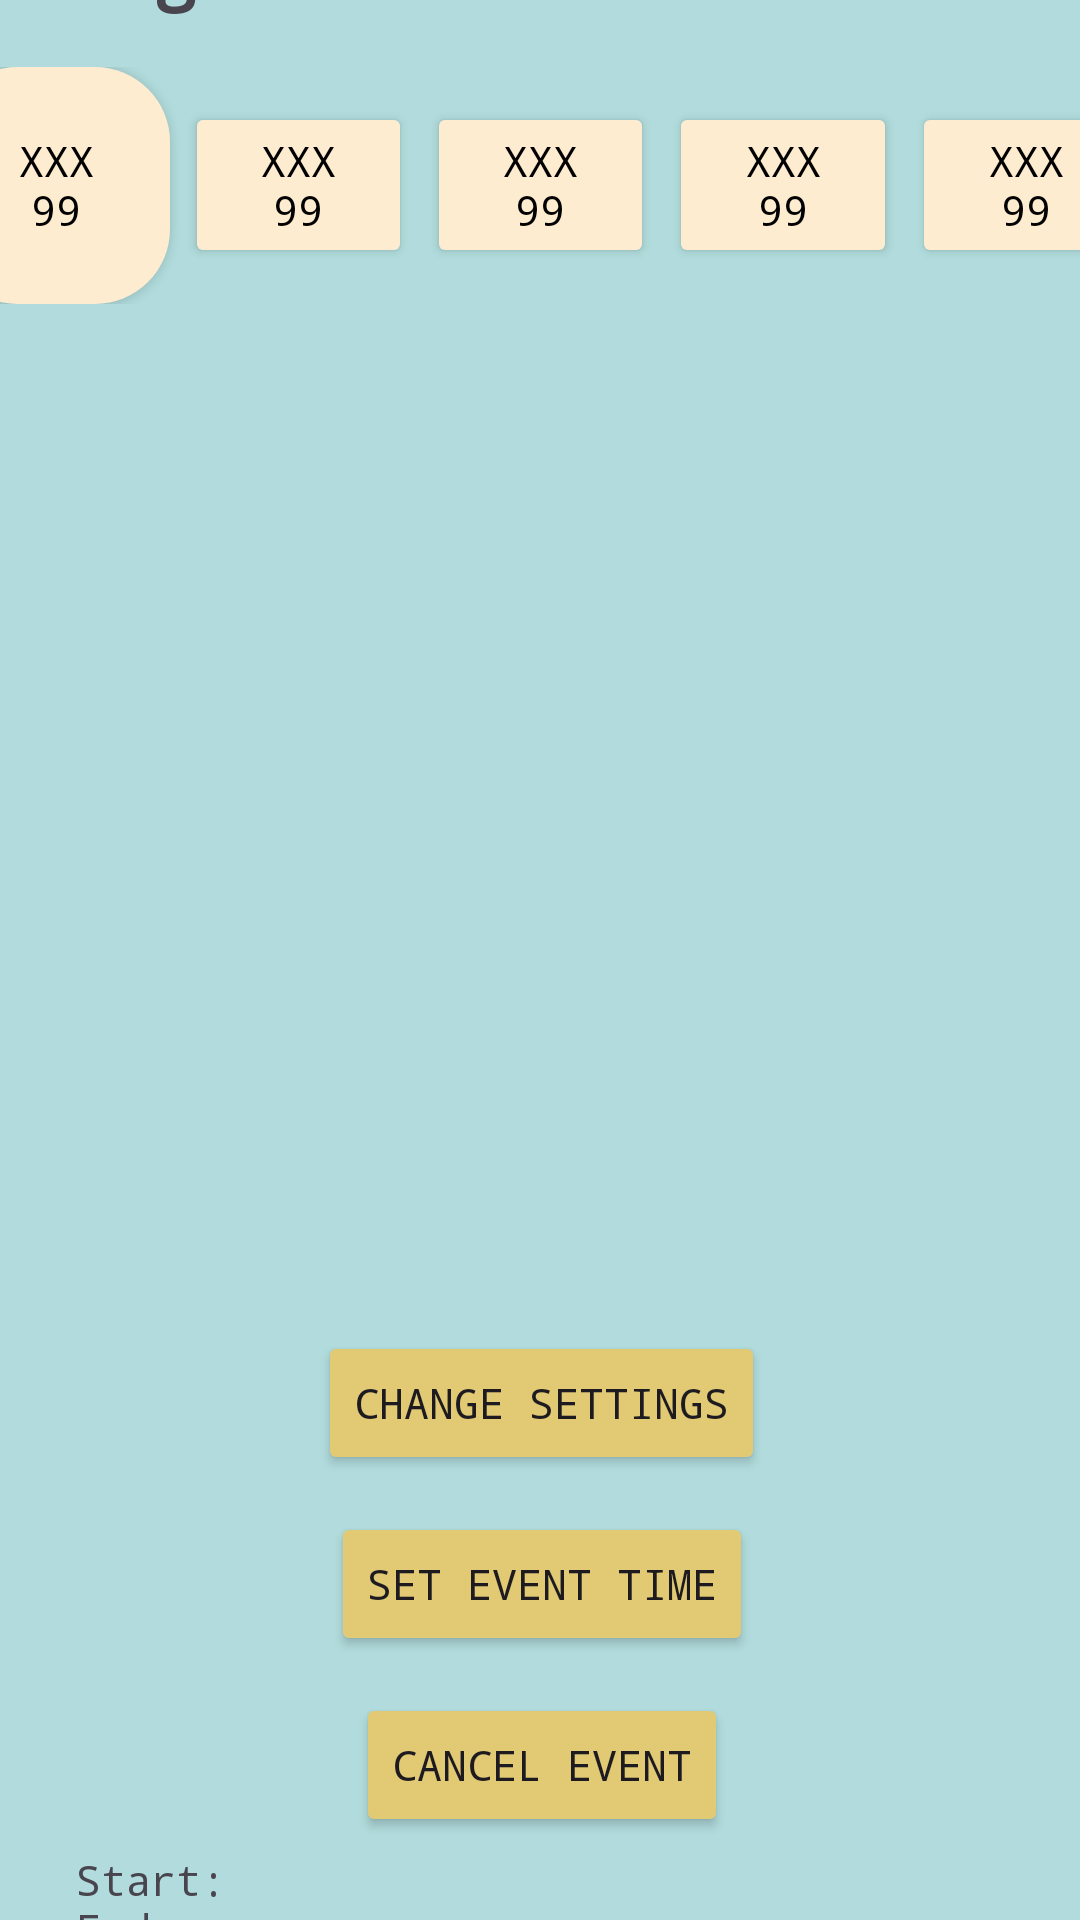

Produce the Android XML layout that renders to this screen, including the resource entries it uses.
<!-- AndroidManifest.xml: application theme Theme.SocialSync -->
<!-- res/layout/activity_change_time.xml -->
<?xml version="1.0" encoding="utf-8"?>
<androidx.constraintlayout.widget.ConstraintLayout xmlns:android="http://schemas.android.com/apk/res/android"
    xmlns:app="http://schemas.android.com/apk/res-auto"
    xmlns:tools="http://schemas.android.com/tools"
    android:layout_width="match_parent"
    android:layout_height="match_parent"
    android:background="@color/prim1"
    >

    <androidx.constraintlayout.widget.ConstraintLayout
        android:layout_width="409dp"
        android:layout_height="729dp"
        app:layout_constraintBottom_toBottomOf="parent"
        app:layout_constraintEnd_toEndOf="parent"
        app:layout_constraintStart_toStartOf="parent"
        app:layout_constraintTop_toTopOf="parent">

        <TextView
            android:id="@+id/changeTimeTextView"
            android:layout_width="wrap_content"
            android:layout_height="wrap_content"
            android:textSize="25sp"
            android:textStyle="bold"
            app:layout_constraintBottom_toBottomOf="parent"
            app:layout_constraintEnd_toEndOf="parent"
            app:layout_constraintHorizontal_bias="0.061"
            app:layout_constraintStart_toStartOf="parent"
            app:layout_constraintTop_toTopOf="parent"
            app:layout_constraintVertical_bias="0.023"
            android:text="@string/change_time" />

        <TextView
            android:id="@+id/eventPropertiesTextView"
            android:layout_width="wrap_content"
            android:layout_height="wrap_content"
            android:text="@string/defaultProperties"
            app:layout_constraintBottom_toBottomOf="parent"
            app:layout_constraintEnd_toEndOf="parent"
            app:layout_constraintHorizontal_bias="0.174"
            app:layout_constraintStart_toStartOf="parent"
            app:layout_constraintTop_toTopOf="parent"
            app:layout_constraintVertical_bias="0.976" />

        <Button
            android:id="@+id/changeSettingsButton"
            android:layout_width="wrap_content"
            android:layout_height="wrap_content"
            android:backgroundTint="@color/secondary2"
            android:text="@string/change_settings"
            app:layout_constraintBottom_toBottomOf="parent"
            app:layout_constraintEnd_toEndOf="parent"
            app:layout_constraintStart_toStartOf="parent"
            app:layout_constraintTop_toTopOf="parent"
            app:layout_constraintVertical_bias="0.716" />

        <Button
            android:id="@+id/setTimeButton"
            android:layout_width="wrap_content"
            android:layout_height="wrap_content"
            android:backgroundTint="@color/secondary2"
            android:text="@string/set_event_time"
            app:layout_constraintBottom_toTopOf="@+id/cancelButton"
            app:layout_constraintEnd_toEndOf="parent"
            app:layout_constraintStart_toStartOf="parent"
            app:layout_constraintTop_toBottomOf="@+id/changeSettingsButton" />

        <Button
            android:id="@+id/cancelButton"
            android:layout_width="wrap_content"
            android:layout_height="wrap_content"
            android:backgroundTint="@color/secondary2"
            android:text="@string/cancel_event"
            app:layout_constraintBottom_toBottomOf="parent"
            app:layout_constraintEnd_toEndOf="parent"
            app:layout_constraintStart_toStartOf="parent"
            app:layout_constraintTop_toBottomOf="@+id/changeSettingsButton" />

        <LinearLayout
            android:layout_width="404dp"
            android:layout_height="79dp"
            android:orientation="horizontal"
            app:layout_constraintBottom_toBottomOf="parent"
            app:layout_constraintEnd_toEndOf="parent"
            app:layout_constraintHorizontal_bias="0.0"
            app:layout_constraintStart_toStartOf="parent"
            app:layout_constraintTop_toTopOf="parent"
            app:layout_constraintVertical_bias="0.102">

            <Button
                android:id="@+id/leftButton"
                android:layout_width="0dp"
                android:layout_height="match_parent"
                android:layout_marginStart="5dp"
                android:layout_weight="1"
                android:backgroundTint="@color/date_button"
                android:text="@string/defaultDate"
                android:background="@drawable/rectangular_button"
                android:textColor="@color/black" />

            <Button
                android:id="@+id/midLeftButton"
                android:layout_width="0dp"
                android:layout_height="wrap_content"
                android:layout_marginStart="5dp"
                android:layout_weight="1"
                android:backgroundTint="@color/date_button"
                android:text="@string/defaultDate"
                android:textColor="@color/black" />

            <Button
                android:id="@+id/midButton"
                android:layout_width="0dp"
                android:layout_height="wrap_content"
                android:layout_marginStart="5dp"
                android:layout_weight="1"
                android:backgroundTint="@color/date_button"
                android:text="@string/defaultDate"
                android:textColor="@color/black" />

            <Button
                android:id="@+id/midRightButton"
                android:layout_width="0dp"
                android:layout_height="wrap_content"
                android:layout_marginStart="5dp"
                android:layout_weight="1"
                android:backgroundTint="@color/date_button"
                android:text="@string/defaultDate"
                android:textColor="@color/black" />

            <Button
                android:id="@+id/rightButton"
                android:layout_width="0dp"
                android:layout_height="wrap_content"
                android:layout_marginStart="5dp"
                android:layout_weight="1"
                android:backgroundTint="@color/date_button"
                android:text="@string/defaultDate"
                android:textColor="@color/black" />
        </LinearLayout>

    </androidx.constraintlayout.widget.ConstraintLayout>
</androidx.constraintlayout.widget.ConstraintLayout>
<!-- resources referenced by this layout -->
<resources>
  <color name="black">#FF000000</color>
  <color name="date_button">#FEECD0</color>
  <color name="prim1">#B1DBDC</color>
  <color name="secondary2">#E2CA75</color>
  <!-- drawable rectangular_button (drawable) -->
  <?xml version="1.0" encoding="utf-8"?>
  <shape xmlns:android="http://schemas.android.com/apk/res/android" android:shape="rectangle">
      <corners android:radius="25dp" />
      <solid android:color="@color/date_button"/>
  </shape>
  <string name="cancel_event">Cancel Event</string>
  <string name="change_settings">Change Settings</string>
  <string name="change_time">Change Time</string>
  <string name="defaultDate">"XXX\n99"</string>
  <string name="defaultProperties">"Start:\nEnd:\nJoin CODE: ----"</string>
  <string name="set_event_time">Set Event Time</string>
  <style name="Theme.SocialSync" parent="Base.Theme.SocialSync">
          <item name="android:fontFamily">monospace</item>
          </style>
  <style name="Base.Theme.SocialSync" parent="Theme.Material3.DayNight.NoActionBar">
          
          
      </style>
</resources>
